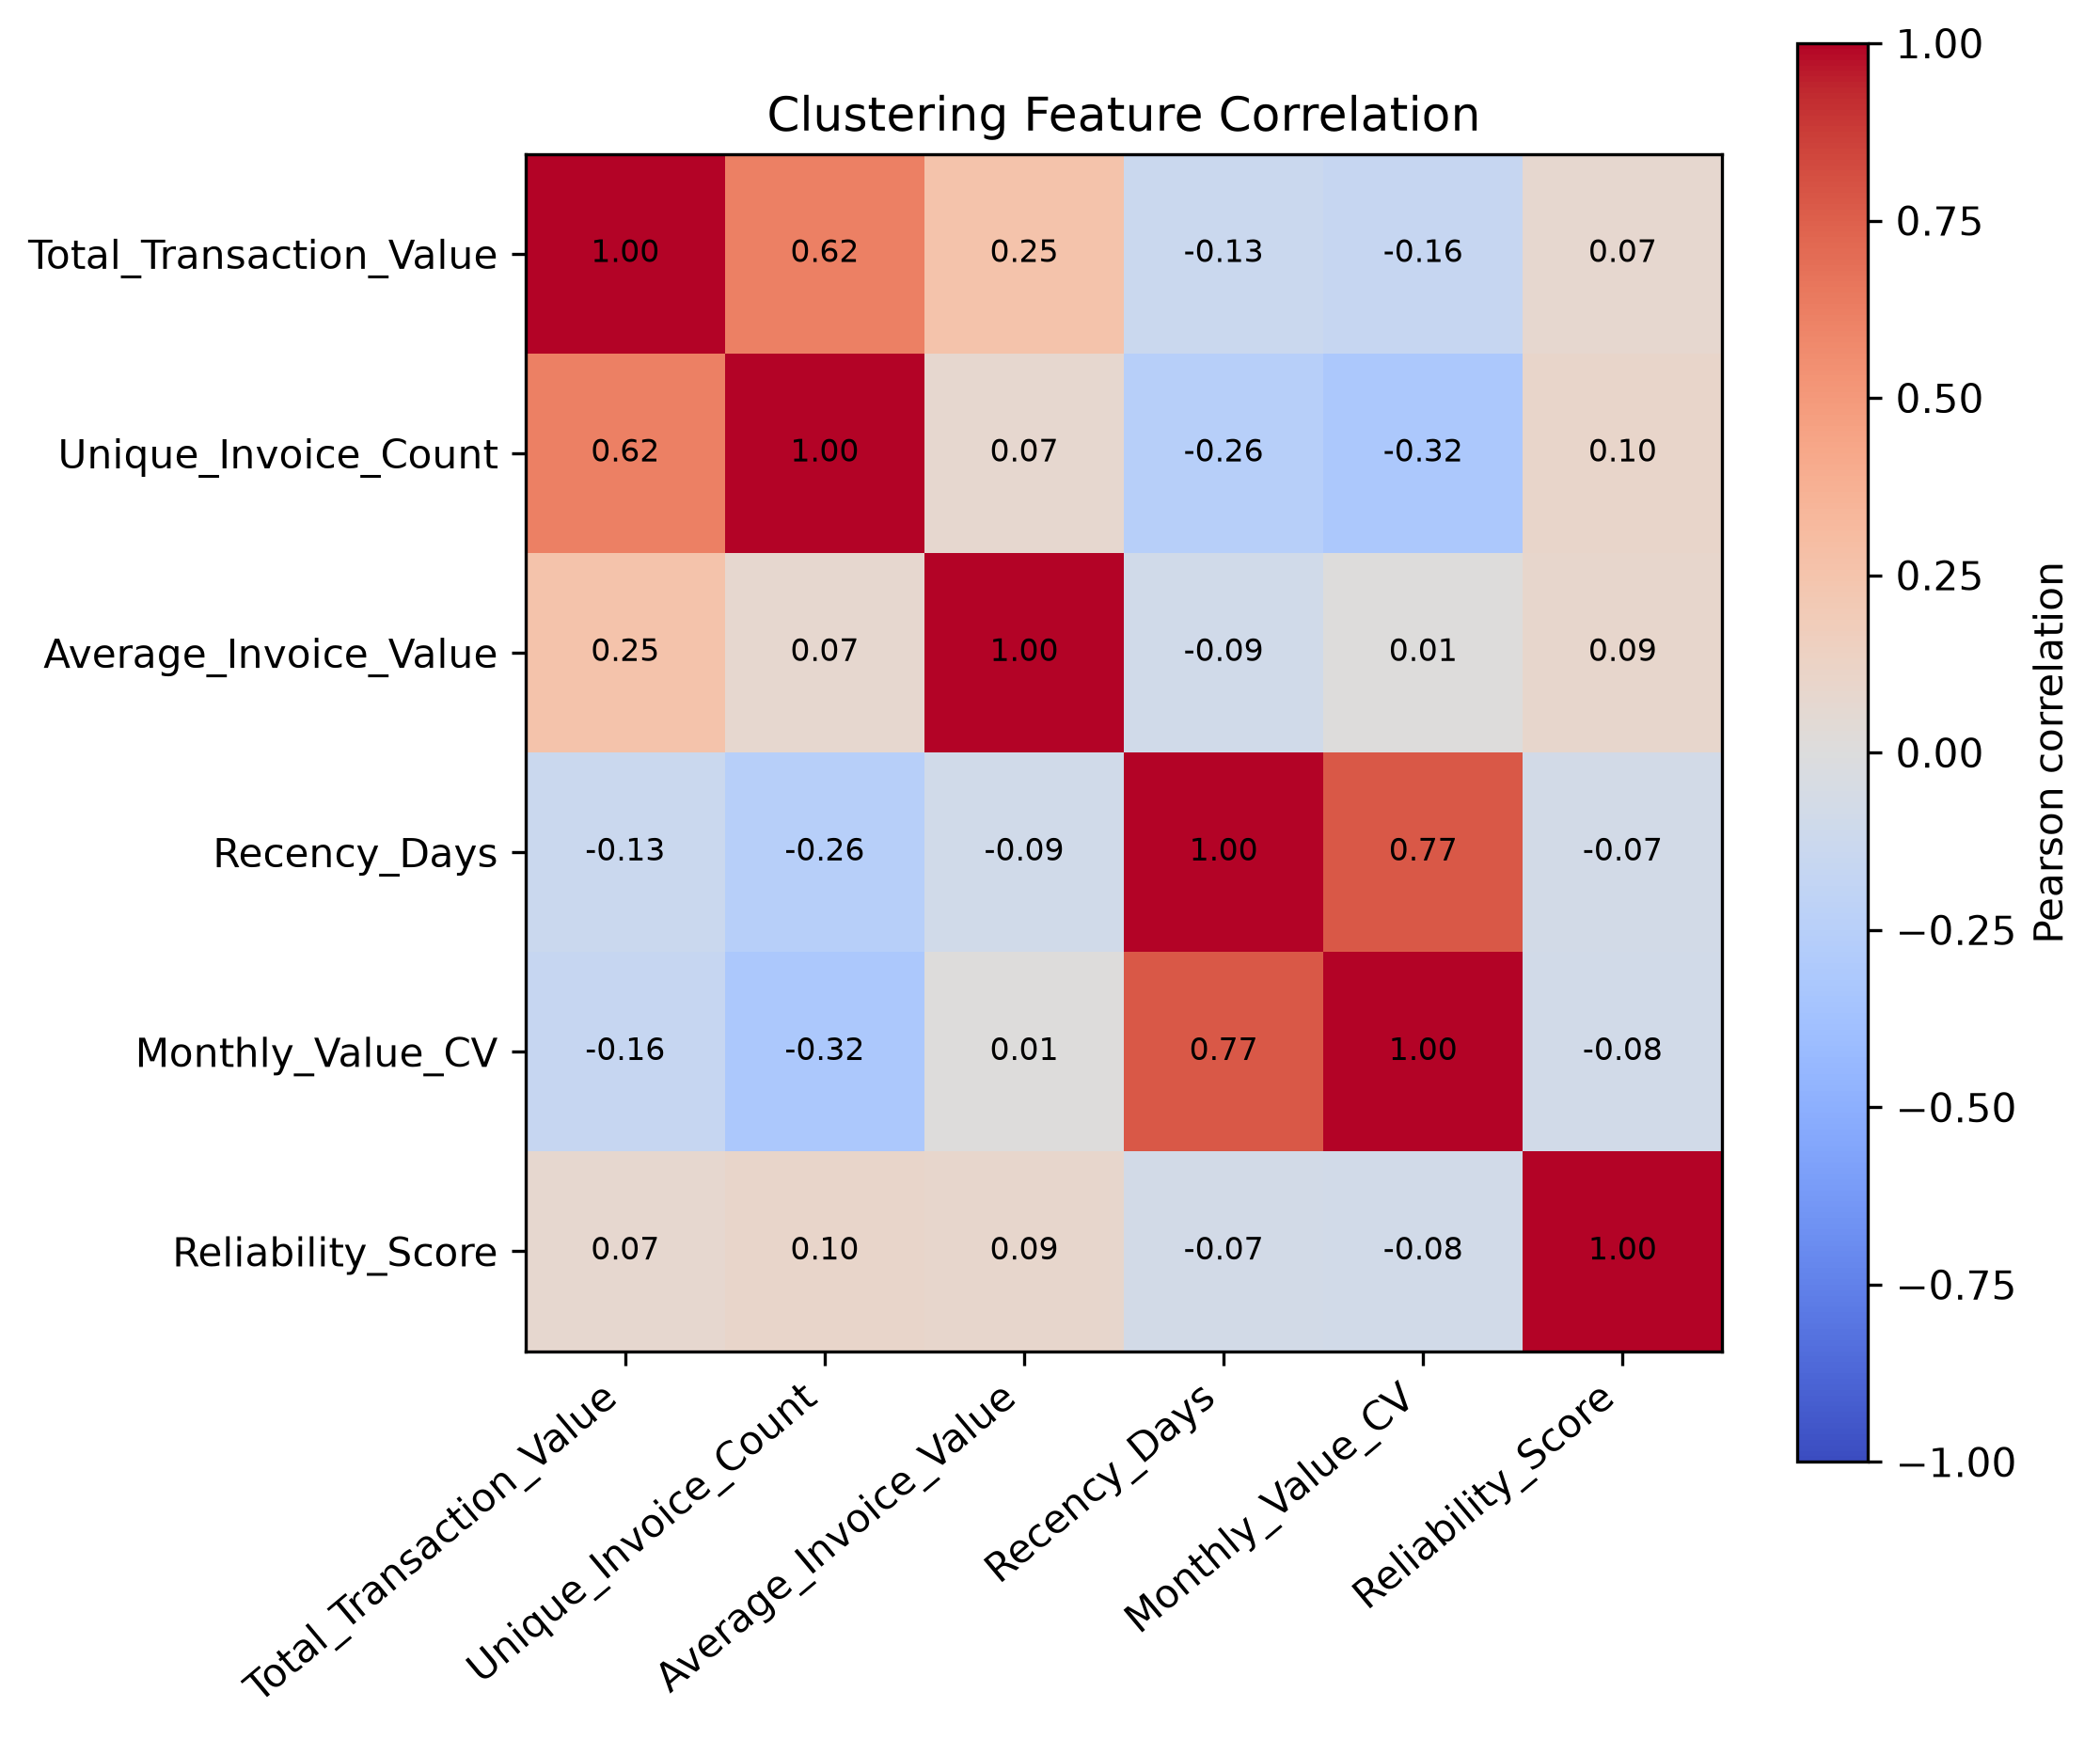

The data file committed next to this chart (first rows):
, Total_Transaction_Value, Unique_Invoice_Count, Average_Invoice_Value, Recency_Days, Monthly_Value_CV, Reliability_Score
Total_Transaction_Value, 1.0, 0.6159, 0.2513, -0.1305, -0.1604, 0.07185
Unique_Invoice_Count, 0.6159, 1.0, 0.07081, -0.2572, -0.3201, 0.09965
Average_Invoice_Value, 0.2513, 0.07081, 1.0, -0.08903, 0.006474, 0.08651
Recency_Days, -0.1305, -0.2572, -0.08903, 1.0, 0.7737, -0.07251
Monthly_Value_CV, -0.1604, -0.3201, 0.006474, 0.7737, 1.0, -0.07963
Reliability_Score, 0.07185, 0.09965, 0.08651, -0.07251, -0.07963, 1.0
